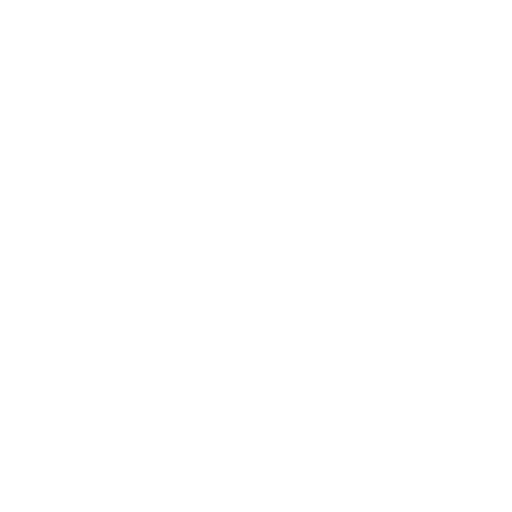
t = 0.00 s
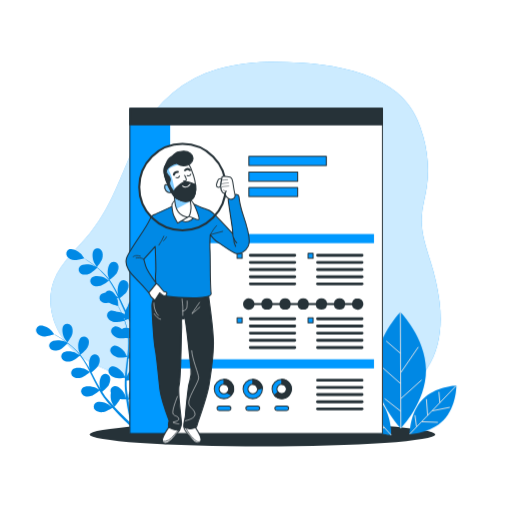
t = 1.00 s
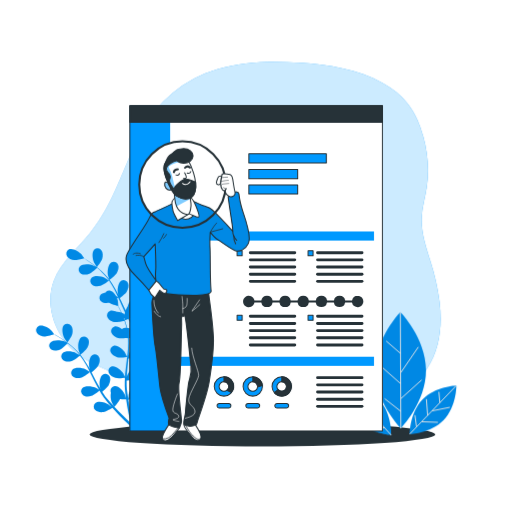
t = 1.19 s
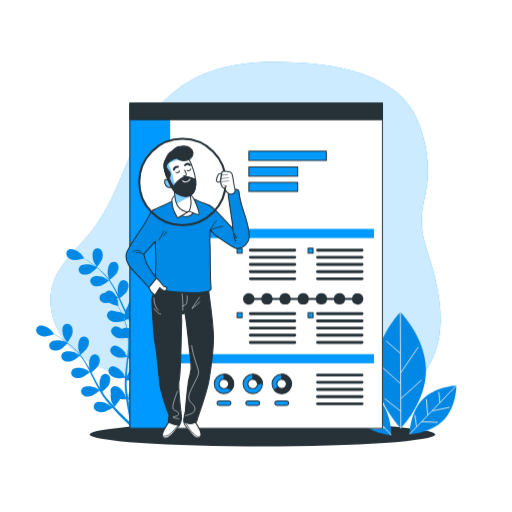
t = 1.38 s
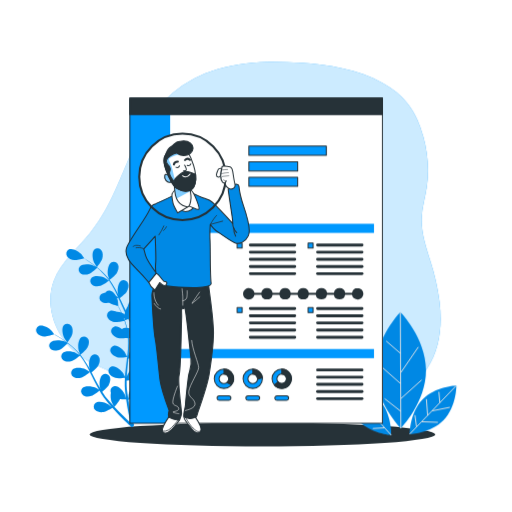
t = 1.75 s
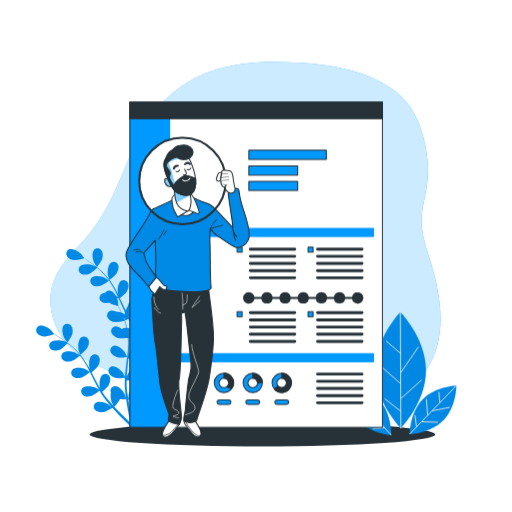
t = 2.05 s

The animated SVG that drew these frames (rendered in a browser with its animation timeline set to each time). Animation: 4 CSS @keyframes rules; one cycle of 2.50 s, repeats indefinitely.

<svg class="animated" id="freepik_stories-resume" xmlns="http://www.w3.org/2000/svg" viewBox="0 0 500 500" version="1.1" xmlns:xlink="http://www.w3.org/1999/xlink" xmlns:svgjs="http://svgjs.com/svgjs"><style>svg#freepik_stories-resume:not(.animated) .animable {opacity: 0;}svg#freepik_stories-resume.animated #freepik--background-simple--inject-50 {animation: 1s 1 forwards cubic-bezier(.36,-0.01,.5,1.38) zoomOut;animation-delay: 0s;}svg#freepik_stories-resume.animated #freepik--Shadow--inject-50 {animation: 1s 1 forwards cubic-bezier(.36,-0.01,.5,1.38) slideDown;animation-delay: 0s;}svg#freepik_stories-resume.animated #freepik--Plants--inject-50 {animation: 1s 1 forwards cubic-bezier(.36,-0.01,.5,1.38) lightSpeedRight;animation-delay: 0s;}svg#freepik_stories-resume.animated #freepik--Resume--inject-50 {animation: 1s 1 forwards cubic-bezier(.36,-0.01,.5,1.38) zoomOut,1.5s Infinite  linear floating;animation-delay: 0s,1s;}svg#freepik_stories-resume.animated #freepik--Character--inject-50 {animation: 1s 1 forwards cubic-bezier(.36,-0.01,.5,1.38) slideDown,1.5s Infinite  linear floating;animation-delay: 0s,1s;}            @keyframes zoomOut {                0% {                    opacity: 0;                    transform: scale(1.5);                }                100% {                    opacity: 1;                    transform: scale(1);                }            }                    @keyframes slideDown {                0% {                    opacity: 0;                    transform: translateY(-30px);                }                100% {                    opacity: 1;                    transform: translateY(0);                }            }                    @keyframes lightSpeedRight {              from {                transform: translate3d(50%, 0, 0) skewX(-20deg);                opacity: 0;              }              60% {                transform: skewX(10deg);                opacity: 1;              }              80% {                transform: skewX(-2deg);              }              to {                opacity: 1;                transform: translate3d(0, 0, 0);              }            }                    @keyframes floating {                0% {                    opacity: 1;                    transform: translateY(0px);                }                50% {                    transform: translateY(-10px);                }                100% {                    opacity: 1;                    transform: translateY(0px);                }            }        </style><g id="freepik--background-simple--inject-50" class="animable" style="transform-origin: 239.802px 238.812px;"><path d="M429.22,294.44a225.14,225.14,0,0,0-8.65-38.79c-4.29-14-9.29-28.11-8.77-42.71.37-10.29,3.48-20.27,5-30.46,2.49-16.29.95-33.06-3.34-49-3.09-11.45-7.67-22.67-15-32-6.56-8.35-15.14-15-24.38-20.18-24.42-13.81-53-18.16-81-20-26.88-1.8-54.31-1.47-80.18,6a122.38,122.38,0,0,0-75.14,61.84c-16.63,32.56-26.25,69.15-49.55,98-12.3,15.23-28.34,28.18-35.38,46.44-10.07,26.11,2.44,57.57,25.26,73.77,14.39,10.22,31.82,15.1,47.46,23.29,14.43,7.55,27.25,17.87,41.46,25.83C219.21,425.7,284,420,341.63,404.24c28.82-7.85,59-19.48,75.54-44.36C429.85,340.77,432,317.62,429.22,294.44Z" style="fill: rgb(0, 153, 255); transform-origin: 239.802px 238.812px;" id="elqrslt9leajj" class="animable"></path><g id="el1l1b8ghcysl"><path d="M429.22,294.44a225.14,225.14,0,0,0-8.65-38.79c-4.29-14-9.29-28.11-8.77-42.71.37-10.29,3.48-20.27,5-30.46,2.49-16.29.95-33.06-3.34-49-3.09-11.45-7.67-22.67-15-32-6.56-8.35-15.14-15-24.38-20.18-24.42-13.81-53-18.16-81-20-26.88-1.8-54.31-1.47-80.18,6a122.38,122.38,0,0,0-75.14,61.84c-16.63,32.56-26.25,69.15-49.55,98-12.3,15.23-28.34,28.18-35.38,46.44-10.07,26.11,2.44,57.57,25.26,73.77,14.39,10.22,31.82,15.1,47.46,23.29,14.43,7.55,27.25,17.87,41.46,25.83C219.21,425.7,284,420,341.63,404.24c28.82-7.85,59-19.48,75.54-44.36C429.85,340.77,432,317.62,429.22,294.44Z" style="fill: rgb(255, 255, 255); opacity: 0.8; transform-origin: 239.802px 238.812px;" class="animable"></path></g></g><g id="freepik--Shadow--inject-50" class="animable" style="transform-origin: 256.28px 424.23px;"><ellipse cx="256.28" cy="424.23" rx="168.79" ry="11.62" style="fill: rgb(38, 50, 56); transform-origin: 256.28px 424.23px;" id="eli5yprbhr6d9" class="animable"></ellipse></g><g id="freepik--Plants--inject-50" class="animable" style="transform-origin: 240.483px 317.525px;"><path d="M154.88,336.69c-.7-3.38-1.63-8.23-2.48-14.09-.25-1.69-.49-3.48-.71-5.33.76-.14,6.8-1.32,9.15-3,2.14-1.51,4.44-4,4.53-6.8a4.64,4.64,0,0,0-4.83-5c-3.92.27-7.54,6.35-8.39,9.76-.05.22-.4,2.86-.55,4.22-.13-1.12-.26-2.23-.38-3.39-.18-1.68-.32-3.45-.46-5.17,0-.9-.09-1.8-.13-2.71s0-1.8,0-2.72c0-1.34.1-2.73.17-4.11,1.72-.08,6.75-.41,9-1.55s5-3.31,5.51-6a4.66,4.66,0,0,0-4-5.63c-3.91-.32-8.42,5.14-9.76,8.38-.05.1-.26.82-.51,1.67.12-1.35.23-2.7.4-4.06.46-3.85,1.06-7.77,1.64-11.7.12-.82.23-1.63.35-2.45,1.44-.07,6.9-.37,9.27-1.56s5-3.32,5.51-6a4.65,4.65,0,0,0-4-5.63c-3.92-.32-8.42,5.14-9.77,8.38,0,.11-.3,1-.58,1.92.29-2.13.54-4.27.73-6.39a81.19,81.19,0,0,0,.31-11c.51,0,6.91-.25,9.55-1.57,2.35-1.17,5-3.31,5.51-6a4.64,4.64,0,0,0-4-5.62c-3.92-.33-8.42,5.14-9.77,8.37-.1.23-1,3.33-1.27,4.44a.57.57,0,0,1,0-.13,61,61,0,0,0-1.64-10.65,83.36,83.36,0,0,0-2.8-9.22c-1-2.8-2.09-5.31-3.07-7.52-.54-1.2-1.06-2.28-1.55-3.28l.08,0c.07,0-.12-4.75-.16-5-.54-3.46-3.61-9.84-7.49-10.46a4.64,4.64,0,0,0-5.25,4.5c-.16,2.77,1.91,5.48,3.9,7.18s7.37,3.36,8.69,3.74c.49,1.06,1,2.19,1.55,3.45.93,2.23,2,4.75,2.89,7.57.25.75.49,1.57.74,2.35-.69-1.24-1.66-2.93-1.78-3.08-2.07-2.83-7.74-7.08-11.46-5.84a4.64,4.64,0,0,0-2.59,6.41c1.13,2.53,4.22,4,6.78,4.57s8.26-.44,9.48-.68c.52,1.75,1,3.56,1.42,5.48A59.71,59.71,0,0,1,154,256.23c0,.21,0,.42,0,.63-.24-.68-1.8-4.27-1.93-4.51-1.75-3-6.92-7.89-10.76-7.07a4.65,4.65,0,0,0-3.28,6.1c.85,2.63,3.77,4.42,6.24,5.28,2.85,1,9.48.36,9.72.34a81.27,81.27,0,0,1-.53,10.6c-.29,2.61-.69,5.24-1.12,7.87-.33-.87-1.77-4.21-1.91-4.44-1.74-3-6.91-7.88-10.75-7.06a4.65,4.65,0,0,0-3.28,6.09c.85,2.64,3.76,4.42,6.24,5.29,2.78,1,9.13.39,9.67.34-.2,1.19-.39,2.39-.59,3.59-.67,3.9-1.35,7.82-1.9,11.7-.2,1.35-.34,2.68-.48,4-.53-1.29-1.54-3.61-1.65-3.8-1.75-3-6.92-7.89-10.76-7.06a4.65,4.65,0,0,0-3.28,6.09c.85,2.64,3.76,4.42,6.24,5.29s7.83.49,9.34.37c-.23,2.22-.4,4.43-.47,6.61,0,.94-.09,1.91,0,2.81s0,1.82.06,2.71c.12,1.85.21,3.57.36,5.29.07.87.15,1.69.23,2.53-.34-1.38-.92-3.57-1-3.76-1.27-3.27-5.64-8.84-9.57-8.61a4.66,4.66,0,0,0-4.16,5.53c.44,2.73,3,4.94,5.36,6.17,2.56,1.35,8.71,1.75,9.46,1.8.2,2.06.42,4.07.65,5.94.74,5.94,1.57,10.85,2.2,14.29s1.08,5.39,1.08,5.39v0a1.38,1.38,0,1,0,2.67-.66S155.58,340.08,154.88,336.69Z" style="fill: rgb(0, 153, 255); transform-origin: 151.551px 276.891px;" id="eljolozhkrcii" class="animable"></path><path d="M151.52,239.53s6.6-2,8.89-4.07c2-1.74,4-4.51,3.71-7.28a4.64,4.64,0,0,0-5.36-4.36c-3.86.72-6.77,7.18-7.21,10.66C151.51,234.78,151.45,239.55,151.52,239.53Z" style="fill: rgb(0, 153, 255); transform-origin: 157.818px 231.647px;" id="elyzofaoqrbl" class="animable"></path><path d="M155,343.69a1.38,1.38,0,1,1-1.86,2h0s-1.46-1.4-3.87-3.91-5.83-6.16-9.72-10.7c-1.23-1.44-2.51-3-3.82-4.6-.65.37-6,3.43-8.88,3.71-2.61.25-6-.15-7.88-2.19a4.65,4.65,0,0,1,.42-6.9c3.15-2.36,9.87-.12,12.73,1.91.17.12,1.86,1.62,2.9,2.58-.53-.66-1-1.29-1.59-2-1.07-1.35-2.1-2.73-3.21-4.22l-1.55-2.22c-.54-.73-1-1.57-1.52-2.36-1.15-1.86-2.22-3.8-3.25-5.78-1.19.93-5.45,4.19-8,4.84s-6,.76-8.12-1a4.65,4.65,0,0,1-.63-6.89c2.76-2.8,9.74-1.61,12.87,0,.2.1,2.32,1.48,3.47,2.26-.61-1.2-1.23-2.39-1.81-3.62-1.68-3.54-3.27-7.18-4.87-10.81-.49-1.11-1-2.21-1.49-3.32-.42.34-5.4,4.33-8.25,5.05-2.54.65-6,.76-8.12-1a4.65,4.65,0,0,1-.63-6.89c2.75-2.8,9.73-1.61,12.87,0,.24.12,3.29,2.11,4,2.65-1.1-2.43-2.21-4.84-3.41-7.18a82.62,82.62,0,0,0-5.4-9.14c-.2.16-5.37,4.35-8.3,5.09-2.54.64-6,.76-8.12-1a4.64,4.64,0,0,1-.62-6.89c2.75-2.8,9.73-1.61,12.86,0,.25.12,3.53,2.26,4.1,2.69-.12-.17-.22-.35-.34-.52a60.54,60.54,0,0,0-7-8c-1.4-1.38-2.81-2.62-4.21-3.8-.89.88-5,4.85-7.53,5.81s-5.83,1.41-8.18-.08a4.64,4.64,0,0,1-1.38-6.77c2.43-3.09,9.5-2.68,12.79-1.46.18.07,1.92.94,3.18,1.59-.64-.52-1.29-1.07-1.91-1.55-2.34-1.84-4.59-3.38-6.59-4.72-1.15-.75-2.2-1.41-3.19-2-1.32.41-6.65,2-9.31,1.67s-5.83-1.44-7.23-3.84a4.66,4.66,0,0,1,1.9-6.65c3.58-1.62,9.66,2,12,4.6.2.23,3,4.1,2.92,4.12l-.08,0c1,.56,2,1.18,3.1,1.88,2,1.3,4.33,2.79,6.72,4.58a85.54,85.54,0,0,1,7.42,6.14,62.31,62.31,0,0,1,7.24,8,.41.41,0,0,0,.07.11c-.38-1.08-1.34-4.16-1.39-4.4-.66-3.44.09-10.49,3.53-12.38a4.65,4.65,0,0,1,6.46,2.47c1.08,2.56,0,5.81-1.26,8.08-1.48,2.56-6.69,6.29-7.1,6.58a83.54,83.54,0,0,1,5.79,9.32c1,1.88,2,3.8,2.92,5.74-.3-.95-.56-1.8-.58-1.92-.66-3.44.08-10.49,3.53-12.38a4.65,4.65,0,0,1,6.46,2.48c1.08,2.55,0,5.8-1.26,8.07s-5.71,5.57-6.88,6.42c.35.75.71,1.49,1.06,2.24,1.69,3.59,3.35,7.19,5.09,10.67.61,1.22,1.26,2.4,1.9,3.59-.26-.84-.47-1.55-.5-1.67-.66-3.44.09-10.48,3.53-12.37a4.65,4.65,0,0,1,6.46,2.47c1.08,2.55.05,5.81-1.26,8.08s-5.28,5.24-6.67,6.26c.7,1.19,1.39,2.39,2.12,3.52.52.76,1,1.53,1.52,2.26l1.6,2.19c1.07,1.35,2.16,2.76,3.24,4.05.74.91,1.46,1.76,2.19,2.62-.63-1.21-1.8-3.61-1.87-3.82-1.18-3.31-1.51-10.38,1.61-12.77a4.65,4.65,0,0,1,6.76,1.46c1.45,2.36.92,5.74,0,8.18-1,2.69-5.43,7-6,7.54,1.21,1.42,2.39,2.78,3.54,4.06,3.94,4.41,7.39,7.94,9.84,10.38S155,343.69,155,343.69ZM94.67,260.76s4.39-5.33,5.17-8.3c.66-2.53.8-6-.91-8.12a4.65,4.65,0,0,0-6.89-.68c-2.82,2.73-1.68,9.72-.13,12.87C92,256.8,94.62,260.81,94.67,260.76Z" style="fill: rgb(0, 153, 255); transform-origin: 110.145px 294.323px;" id="elzb728zxyfn" class="animable"></path><g id="el72ajqv96q8"><path d="M155,343.69a1.38,1.38,0,1,1-1.86,2h0s-1.46-1.4-3.87-3.91-5.83-6.16-9.72-10.7c-1.23-1.44-2.51-3-3.82-4.6-.65.37-6,3.43-8.88,3.71-2.61.25-6-.15-7.88-2.19a4.65,4.65,0,0,1,.42-6.9c3.15-2.36,9.87-.12,12.73,1.91.17.12,1.86,1.62,2.9,2.58-.53-.66-1-1.29-1.59-2-1.07-1.35-2.1-2.73-3.21-4.22l-1.55-2.22c-.54-.73-1-1.57-1.52-2.36-1.15-1.86-2.22-3.8-3.25-5.78-1.19.93-5.45,4.19-8,4.84s-6,.76-8.12-1a4.65,4.65,0,0,1-.63-6.89c2.76-2.8,9.74-1.61,12.87,0,.2.1,2.32,1.48,3.47,2.26-.61-1.2-1.23-2.39-1.81-3.62-1.68-3.54-3.27-7.18-4.87-10.81-.49-1.11-1-2.21-1.49-3.32-.42.34-5.4,4.33-8.25,5.05-2.54.65-6,.76-8.12-1a4.65,4.65,0,0,1-.63-6.89c2.75-2.8,9.73-1.61,12.87,0,.24.12,3.29,2.11,4,2.65-1.1-2.43-2.21-4.84-3.41-7.18a82.62,82.62,0,0,0-5.4-9.14c-.2.16-5.37,4.35-8.3,5.09-2.54.64-6,.76-8.12-1a4.64,4.64,0,0,1-.62-6.89c2.75-2.8,9.73-1.61,12.86,0,.25.12,3.53,2.26,4.1,2.69-.12-.17-.22-.35-.34-.52a60.54,60.54,0,0,0-7-8c-1.4-1.38-2.81-2.62-4.21-3.8-.89.88-5,4.85-7.53,5.81s-5.83,1.41-8.18-.08a4.64,4.64,0,0,1-1.38-6.77c2.43-3.09,9.5-2.68,12.79-1.46.18.07,1.92.94,3.18,1.59-.64-.52-1.29-1.07-1.91-1.55-2.34-1.84-4.59-3.38-6.59-4.72-1.15-.75-2.2-1.41-3.19-2-1.32.41-6.65,2-9.31,1.67s-5.83-1.44-7.23-3.84a4.66,4.66,0,0,1,1.9-6.65c3.58-1.62,9.66,2,12,4.6.2.23,3,4.1,2.92,4.12l-.08,0c1,.56,2,1.18,3.1,1.88,2,1.3,4.33,2.79,6.72,4.58a85.54,85.54,0,0,1,7.42,6.14,62.31,62.31,0,0,1,7.24,8,.41.41,0,0,0,.07.11c-.38-1.08-1.34-4.16-1.39-4.4-.66-3.44.09-10.49,3.53-12.38a4.65,4.65,0,0,1,6.46,2.47c1.08,2.56,0,5.81-1.26,8.08-1.48,2.56-6.69,6.29-7.1,6.58a83.54,83.54,0,0,1,5.79,9.32c1,1.88,2,3.8,2.92,5.74-.3-.95-.56-1.8-.58-1.92-.66-3.44.08-10.49,3.53-12.38a4.65,4.65,0,0,1,6.46,2.48c1.08,2.55,0,5.8-1.26,8.07s-5.71,5.57-6.88,6.42c.35.75.71,1.49,1.06,2.24,1.69,3.59,3.35,7.19,5.09,10.67.61,1.22,1.26,2.4,1.9,3.59-.26-.84-.47-1.55-.5-1.67-.66-3.44.09-10.48,3.53-12.37a4.65,4.65,0,0,1,6.46,2.47c1.08,2.55.05,5.81-1.26,8.08s-5.28,5.24-6.67,6.26c.7,1.19,1.39,2.39,2.12,3.52.52.76,1,1.53,1.52,2.26l1.6,2.19c1.07,1.35,2.16,2.76,3.24,4.05.74.91,1.46,1.76,2.19,2.62-.63-1.21-1.8-3.61-1.87-3.82-1.18-3.31-1.51-10.38,1.61-12.77a4.65,4.65,0,0,1,6.76,1.46c1.45,2.36.92,5.74,0,8.18-1,2.69-5.43,7-6,7.54,1.21,1.42,2.39,2.78,3.54,4.06,3.94,4.41,7.39,7.94,9.84,10.38S155,343.69,155,343.69ZM94.67,260.76s4.39-5.33,5.17-8.3c.66-2.53.8-6-.91-8.12a4.65,4.65,0,0,0-6.89-.68c-2.82,2.73-1.68,9.72-.13,12.87C92,256.8,94.62,260.81,94.67,260.76Z" style="opacity: 0.1; transform-origin: 110.145px 294.323px;" class="animable"></path></g><path d="M129.37,409.64c-.85-3.35-2-8.15-3.1-14-.32-1.67-.64-3.46-.94-5.29.74-.18,6.73-1.62,9-3.39,2.07-1.61,4.26-4.23,4.23-7a4.64,4.64,0,0,0-5-4.73c-3.91.44-7.26,6.68-8,10.12,0,.22-.28,2.88-.36,4.24-.19-1.11-.37-2.21-.54-3.37-.25-1.66-.47-3.43-.69-5.14l-.24-2.7c-.11-.92-.09-1.81-.14-2.72,0-1.34,0-2.73,0-4.11,1.71-.16,6.72-.71,8.94-1.95s4.85-3.53,5.23-6.27a4.64,4.64,0,0,0-4.27-5.44c-3.92-.16-8.18,5.5-9.39,8.8,0,.1-.22.82-.42,1.68,0-1.35.11-2.69.21-4.06.3-3.88.72-7.81,1.13-11.76.08-.83.15-1.65.24-2.47,1.44-.13,6.87-.68,9.19-2s4.85-3.53,5.24-6.28a4.65,4.65,0,0,0-4.27-5.44c-3.92-.15-8.19,5.51-9.39,8.8,0,.12-.26,1-.49,1.95.19-2.15.35-4.29.45-6.42a81.67,81.67,0,0,0-.18-11c.51,0,6.89-.56,9.48-2,2.28-1.27,4.85-3.53,5.23-6.28a4.64,4.64,0,0,0-4.27-5.44c-3.92-.15-8.18,5.51-9.39,8.8-.08.23-.84,3.36-1.07,4.49,0,0,0-.09,0-.13a60.31,60.31,0,0,0-2.1-10.57,83.86,83.86,0,0,0-3.21-9.08c-1.12-2.76-2.32-5.22-3.4-7.39-.59-1.17-1.15-2.22-1.69-3.21l.08,0c.07,0-.32-4.73-.38-5-.69-3.44-4-9.68-8-10.13a4.64,4.64,0,0,0-5,4.73c0,2.77,2.15,5.39,4.22,7s7.5,3,8.84,3.36c.54,1,1.1,2.14,1.7,3.37,1,2.19,2.16,4.66,3.22,7.44.29.74.56,1.54.84,2.32-.74-1.21-1.79-2.86-1.91-3-2.19-2.73-8-6.72-11.71-5.32a4.65,4.65,0,0,0-2.3,6.52c1.24,2.48,4.39,3.79,7,4.27s8.23-.81,9.44-1.11c.6,1.73,1.17,3.52,1.66,5.42a58.86,58.86,0,0,1,1.85,10.48c0,.2,0,.42,0,.62-.26-.66-2-4.19-2.12-4.42-1.88-3-7.26-7.57-11.06-6.58a4.64,4.64,0,0,0-3,6.23c1,2.6,4,4.26,6.46,5,2.89.87,9.48-.06,9.73-.09a83.67,83.67,0,0,1-.07,10.61c-.18,2.62-.46,5.26-.77,7.91-.36-.85-2-4.13-2.1-4.35-1.88-3-7.26-7.57-11.06-6.58a4.64,4.64,0,0,0-3,6.23c1,2.6,4,4.25,6.46,5,2.82.84,9.14,0,9.68-.09-.15,1.2-.28,2.41-.43,3.61-.49,3.93-1,7.88-1.39,11.78-.13,1.35-.21,2.69-.3,4-.59-1.26-1.7-3.54-1.82-3.72-1.88-3-7.25-7.57-11-6.58a4.65,4.65,0,0,0-3,6.23c1,2.6,4,4.25,6.46,5s7.85.15,9.35-.05c-.13,2.23-.21,4.45-.18,6.63,0,.95,0,1.91.09,2.81l.18,2.71c.2,1.84.37,3.55.59,5.27.11.86.23,1.67.35,2.51-.41-1.36-1.08-3.52-1.16-3.71-1.42-3.21-6-8.58-9.94-8.18a4.65,4.65,0,0,0-3.91,5.7c.56,2.72,3.26,4.81,5.63,5.93,2.61,1.24,8.77,1.37,9.53,1.38.29,2.06.59,4.05.91,5.92,1,5.89,2,10.77,2.82,14.17s1.32,5.34,1.32,5.34v0a1.38,1.38,0,0,0,2.64-.78S130.22,413,129.37,409.64Z" style="fill: rgb(0, 153, 255); transform-origin: 121.34px 350.05px;" id="elzny810opdv" class="animable"></path><path d="M121.72,312.72s6.51-2.3,8.7-4.45c1.87-1.84,3.75-4.69,3.4-7.44a4.65,4.65,0,0,0-5.56-4.12c-3.82.89-6.44,7.47-6.73,11C121.5,308,121.65,312.75,121.72,312.72Z" style="fill: rgb(0, 153, 255); transform-origin: 127.694px 304.668px;" id="elqjk0nj1f6tp" class="animable"></path><path d="M125.62,411.05c-2.55-2.32-6.15-5.7-10.29-9.94-1.19-1.22-2.44-2.53-3.7-3.89.52-.56,4.71-5.07,5.64-7.8.84-2.48,1.22-5.87-.34-8.17a4.64,4.64,0,0,0-6.81-1.16c-3,2.52-2.37,9.58-1.05,12.82.08.21,1.36,2.56,2,3.74-.77-.82-1.53-1.64-2.31-2.52-1.13-1.24-2.28-2.6-3.41-3.9l-1.7-2.12c-.59-.71-1.06-1.46-1.61-2.19-.78-1.09-1.53-2.26-2.28-3.43,1.34-1.07,5.22-4.3,6.39-6.55s2.1-5.62.9-8.12a4.64,4.64,0,0,0-6.56-2.18c-3.36,2-3.79,9.1-3,12.51,0,.12.28.82.58,1.65-.7-1.16-1.4-2.31-2.07-3.51-1.89-3.4-3.71-6.91-5.55-10.43-.38-.73-.77-1.46-1.16-2.19,1.13-.9,5.36-4.36,6.59-6.72s2.09-5.62.9-8.12a4.64,4.64,0,0,0-6.56-2.18c-3.36,2-3.79,9.1-3,12.51,0,.13.33,1,.67,1.9-1-1.9-2.08-3.77-3.17-5.61a83.4,83.4,0,0,0-6.21-9.05c.41-.32,5.45-4.27,6.81-6.89,1.21-2.32,2.1-5.62.9-8.12a4.64,4.64,0,0,0-6.56-2.19c-3.36,2-3.79,9.11-3,12.52.06.24,1.16,3.27,1.58,4.34l-.07-.11a61.72,61.72,0,0,0-7.59-7.65A83.93,83.93,0,0,0,63,332.49c-2.46-1.68-4.82-3.07-6.91-4.28-1.14-.65-2.2-1.22-3.18-1.74l.07,0c.07,0-2.88-3.77-3.1-4-2.47-2.49-8.7-5.84-12.2-4.06a4.64,4.64,0,0,0-1.61,6.72c1.5,2.34,4.77,3.32,7.39,3.52s7.93-1.62,9.22-2.08c1,.56,2.1,1.17,3.28,1.88,2.06,1.25,4.38,2.69,6.79,4.42.65.46,1.32,1,2,1.47-1.28-.6-3.07-1.39-3.25-1.45-3.34-1.07-10.42-1.18-12.71,2a4.66,4.66,0,0,0,1.68,6.71c2.41,1.37,5.76.74,8.17-.29s6.42-5.22,7.27-6.13c1.45,1.11,2.91,2.29,4.37,3.6a59.45,59.45,0,0,1,7.32,7.72c.13.16.24.34.37.51-.59-.41-4-2.4-4.22-2.51-3.2-1.43-10.23-2.32-12.85.61a4.65,4.65,0,0,0,.93,6.85c2.24,1.63,5.65,1.37,8.15.61,2.89-.87,7.88-5.28,8.07-5.44a81.46,81.46,0,0,1,5.8,8.89c1.3,2.28,2.52,4.64,3.72,7-.77-.51-3.91-2.36-4.15-2.47-3.2-1.43-10.23-2.31-12.86.61a4.64,4.64,0,0,0,.94,6.85c2.24,1.64,5.64,1.37,8.15.62,2.82-.86,7.62-5.06,8-5.41.55,1.08,1.1,2.16,1.64,3.24,1.76,3.56,3.5,7.12,5.34,10.59.63,1.2,1.3,2.37,2,3.53-1.19-.73-3.37-2-3.57-2.1-3.2-1.43-10.23-2.31-12.85.61a4.65,4.65,0,0,0,.93,6.85c2.24,1.64,5.64,1.37,8.15.62s6.63-4.21,7.78-5.2c1.12,1.93,2.27,3.83,3.5,5.63.55.77,1.06,1.59,1.62,2.3l1.65,2.15c1.18,1.43,2.27,2.77,3.4,4.07l1.67,1.91c-1.09-.92-2.84-2.34-3-2.45-3-1.9-9.76-3.84-12.8-1.35a4.65,4.65,0,0,0-.12,6.92c2,1.95,5.38,2.21,8,1.84,2.86-.41,8.07-3.7,8.71-4.11,1.37,1.55,2.73,3,4,4.43,4.08,4.37,7.65,7.86,10.18,10.26s4,3.74,4,3.74h0a1.38,1.38,0,0,0,1.77-2.11S128.18,413.38,125.62,411.05Z" style="fill: rgb(0, 153, 255); transform-origin: 82.6614px 367.438px;" id="ell20ue2do3vb" class="animable"></path><path d="M65.78,334.44s4.15-5.51,4.8-8.52c.55-2.56.54-6-1.27-8.08a4.66,4.66,0,0,0-6.91-.37c-2.7,2.85-1.25,9.79.43,12.86C63,330.6,65.73,334.49,65.78,334.44Z" style="fill: rgb(0, 153, 255); transform-origin: 65.8998px 325.276px;" id="el3pqn4qhty8j" class="animable"></path><g id="elxel8jbjf1ph"><g style="opacity: 0.1; transform-origin: 87.919px 350.351px;" class="animable"><path d="M129.37,409.64c-.85-3.35-2-8.15-3.1-14-.32-1.67-.64-3.46-.94-5.29.74-.18,6.73-1.62,9-3.39,2.07-1.61,4.26-4.23,4.23-7a4.64,4.64,0,0,0-5-4.73c-3.91.44-7.26,6.68-8,10.12,0,.22-.28,2.88-.36,4.24-.19-1.11-.37-2.21-.54-3.37-.25-1.66-.47-3.43-.69-5.14l-.24-2.7c-.11-.92-.09-1.81-.14-2.72,0-1.34,0-2.73,0-4.11,1.71-.16,6.72-.71,8.94-1.95s4.85-3.53,5.23-6.27a4.64,4.64,0,0,0-4.27-5.44c-3.92-.16-8.18,5.5-9.39,8.8,0,.1-.22.82-.42,1.68,0-1.35.11-2.69.21-4.06.3-3.88.72-7.81,1.13-11.76.08-.83.15-1.65.24-2.47,1.44-.13,6.87-.68,9.19-2s4.85-3.53,5.24-6.28a4.65,4.65,0,0,0-4.27-5.44c-3.92-.15-8.19,5.51-9.39,8.8,0,.12-.26,1-.49,1.95.19-2.15.35-4.29.45-6.42a81.67,81.67,0,0,0-.18-11c.51,0,6.89-.56,9.48-2,2.28-1.27,4.85-3.53,5.23-6.28a4.64,4.64,0,0,0-4.27-5.44c-3.92-.15-8.18,5.51-9.39,8.8-.08.23-.84,3.36-1.07,4.49,0,0,0-.09,0-.13a60.31,60.31,0,0,0-2.1-10.57,83.86,83.86,0,0,0-3.21-9.08c-1.12-2.76-2.32-5.22-3.4-7.39-.59-1.17-1.15-2.22-1.69-3.21l.08,0c.07,0-.32-4.73-.38-5-.69-3.44-4-9.68-8-10.13a4.64,4.64,0,0,0-5,4.73c0,2.77,2.15,5.39,4.22,7s7.5,3,8.84,3.36c.54,1,1.1,2.14,1.7,3.37,1,2.19,2.16,4.66,3.22,7.44.29.74.56,1.54.84,2.32-.74-1.21-1.79-2.86-1.91-3-2.19-2.73-8-6.72-11.71-5.32a4.65,4.65,0,0,0-2.3,6.52c1.24,2.48,4.39,3.79,7,4.27s8.23-.81,9.44-1.11c.6,1.73,1.17,3.52,1.66,5.42a58.86,58.86,0,0,1,1.85,10.48c0,.2,0,.42,0,.62-.26-.66-2-4.19-2.12-4.42-1.88-3-7.26-7.57-11.06-6.58a4.64,4.64,0,0,0-3,6.23c1,2.6,4,4.26,6.46,5,2.89.87,9.48-.06,9.73-.09a83.67,83.67,0,0,1-.07,10.61c-.18,2.62-.46,5.26-.77,7.91-.36-.85-2-4.13-2.1-4.35-1.88-3-7.26-7.57-11.06-6.58a4.64,4.64,0,0,0-3,6.23c1,2.6,4,4.25,6.46,5,2.82.84,9.14,0,9.68-.09-.15,1.2-.28,2.41-.43,3.61-.49,3.93-1,7.88-1.39,11.78-.13,1.35-.21,2.69-.3,4-.59-1.26-1.7-3.54-1.82-3.72-1.88-3-7.25-7.57-11-6.58a4.65,4.65,0,0,0-3,6.23c1,2.6,4,4.25,6.46,5s7.85.15,9.35-.05c-.13,2.23-.21,4.45-.18,6.63,0,.95,0,1.91.09,2.81l.18,2.71c.2,1.84.37,3.55.59,5.27.11.86.23,1.67.35,2.51-.41-1.36-1.08-3.52-1.16-3.71-1.42-3.21-6-8.58-9.94-8.18a4.65,4.65,0,0,0-3.91,5.7c.56,2.72,3.26,4.81,5.63,5.93,2.61,1.24,8.77,1.37,9.53,1.38.29,2.06.59,4.05.91,5.92,1,5.89,2,10.77,2.82,14.17s1.32,5.34,1.32,5.34v0a1.38,1.38,0,0,0,2.64-.78S130.22,413,129.37,409.64Z" id="elkue3y3lnf9" class="animable" style="transform-origin: 121.34px 350.05px;"></path><path d="M121.72,312.72s6.51-2.3,8.7-4.45c1.87-1.84,3.75-4.69,3.4-7.44a4.65,4.65,0,0,0-5.56-4.12c-3.82.89-6.44,7.47-6.73,11C121.5,308,121.65,312.75,121.72,312.72Z" id="elthvjwmy7osq" class="animable" style="transform-origin: 127.694px 304.668px;"></path><path d="M125.62,411.05c-2.55-2.32-6.15-5.7-10.29-9.94-1.19-1.22-2.44-2.53-3.7-3.89.52-.56,4.71-5.07,5.64-7.8.84-2.48,1.22-5.87-.34-8.17a4.64,4.64,0,0,0-6.81-1.16c-3,2.52-2.37,9.58-1.05,12.82.08.21,1.36,2.56,2,3.74-.77-.82-1.53-1.64-2.31-2.52-1.13-1.24-2.28-2.6-3.41-3.9l-1.7-2.12c-.59-.71-1.06-1.46-1.61-2.19-.78-1.09-1.53-2.26-2.28-3.43,1.34-1.07,5.22-4.3,6.39-6.55s2.1-5.62.9-8.12a4.64,4.64,0,0,0-6.56-2.18c-3.36,2-3.79,9.1-3,12.51,0,.12.28.82.58,1.65-.7-1.16-1.4-2.31-2.07-3.51-1.89-3.4-3.71-6.91-5.55-10.43-.38-.73-.77-1.46-1.16-2.19,1.13-.9,5.36-4.36,6.59-6.72s2.09-5.62.9-8.12a4.64,4.64,0,0,0-6.56-2.18c-3.36,2-3.79,9.1-3,12.51,0,.13.33,1,.67,1.9-1-1.9-2.08-3.77-3.17-5.61a83.4,83.4,0,0,0-6.21-9.05c.41-.32,5.45-4.27,6.81-6.89,1.21-2.32,2.1-5.62.9-8.12a4.64,4.64,0,0,0-6.56-2.19c-3.36,2-3.79,9.11-3,12.52.06.24,1.16,3.27,1.58,4.34l-.07-.11a61.72,61.72,0,0,0-7.59-7.65A83.93,83.93,0,0,0,63,332.49c-2.46-1.68-4.82-3.07-6.91-4.28-1.14-.65-2.2-1.22-3.18-1.74l.07,0c.07,0-2.88-3.77-3.1-4-2.47-2.49-8.7-5.84-12.2-4.06a4.64,4.64,0,0,0-1.61,6.72c1.5,2.34,4.77,3.32,7.39,3.52s7.93-1.62,9.22-2.08c1,.56,2.1,1.17,3.28,1.88,2.06,1.25,4.38,2.69,6.79,4.42.65.46,1.32,1,2,1.47-1.28-.6-3.07-1.39-3.25-1.45-3.34-1.07-10.42-1.18-12.71,2a4.66,4.66,0,0,0,1.68,6.71c2.41,1.37,5.76.74,8.17-.29s6.42-5.22,7.27-6.13c1.45,1.11,2.91,2.29,4.37,3.6a59.45,59.45,0,0,1,7.32,7.72c.13.16.24.34.37.51-.59-.41-4-2.4-4.22-2.51-3.2-1.43-10.23-2.32-12.85.61a4.65,4.65,0,0,0,.93,6.85c2.24,1.63,5.65,1.37,8.15.61,2.89-.87,7.88-5.28,8.07-5.44a81.46,81.46,0,0,1,5.8,8.89c1.3,2.28,2.52,4.64,3.72,7-.77-.51-3.91-2.36-4.15-2.47-3.2-1.43-10.23-2.31-12.86.61a4.64,4.64,0,0,0,.94,6.85c2.24,1.64,5.64,1.37,8.15.62,2.82-.86,7.62-5.06,8-5.41.55,1.08,1.1,2.16,1.64,3.24,1.76,3.56,3.5,7.12,5.34,10.59.63,1.2,1.3,2.37,2,3.53-1.19-.73-3.37-2-3.57-2.1-3.2-1.43-10.23-2.31-12.85.61a4.65,4.65,0,0,0,.93,6.85c2.24,1.64,5.64,1.37,8.15.62s6.63-4.21,7.78-5.2c1.12,1.93,2.27,3.83,3.5,5.63.55.77,1.06,1.59,1.62,2.3l1.65,2.15c1.18,1.43,2.27,2.77,3.4,4.07l1.67,1.91c-1.09-.92-2.84-2.34-3-2.45-3-1.9-9.76-3.84-12.8-1.35a4.65,4.65,0,0,0-.12,6.92c2,1.95,5.38,2.21,8,1.84,2.86-.41,8.07-3.7,8.71-4.11,1.37,1.55,2.73,3,4,4.43,4.08,4.37,7.65,7.86,10.18,10.26s4,3.74,4,3.74h0a1.38,1.38,0,0,0,1.77-2.11S128.18,413.38,125.62,411.05Z" id="elt4tizydwrhe" class="animable" style="transform-origin: 82.6614px 367.438px;"></path><path d="M65.78,334.44s4.15-5.51,4.8-8.52c.55-2.56.54-6-1.27-8.08a4.66,4.66,0,0,0-6.91-.37c-2.7,2.85-1.25,9.79.43,12.86C63,330.6,65.73,334.49,65.78,334.44Z" id="elai5vfrae5u" class="animable" style="transform-origin: 65.8998px 325.276px;"></path></g></g><g id="elh3u1s31y02v"><g style="opacity: 0.1; transform-origin: 151.551px 276.891px;" class="animable"><path d="M154.88,336.69c-.7-3.38-1.63-8.23-2.48-14.09-.25-1.69-.49-3.48-.71-5.33.76-.14,6.8-1.32,9.15-3,2.14-1.51,4.44-4,4.53-6.8a4.64,4.64,0,0,0-4.83-5c-3.92.27-7.54,6.35-8.39,9.76-.05.22-.4,2.86-.55,4.22-.13-1.12-.26-2.23-.38-3.39-.18-1.68-.32-3.45-.46-5.17,0-.9-.09-1.8-.13-2.71s0-1.8,0-2.72c0-1.34.1-2.73.17-4.11,1.72-.08,6.75-.41,9-1.55s5-3.31,5.51-6a4.66,4.66,0,0,0-4-5.63c-3.91-.32-8.42,5.14-9.76,8.38-.05.1-.26.82-.51,1.67.12-1.35.23-2.7.4-4.06.46-3.85,1.06-7.77,1.64-11.7.12-.82.23-1.63.35-2.45,1.44-.07,6.9-.37,9.27-1.56s5-3.32,5.51-6a4.65,4.65,0,0,0-4-5.63c-3.92-.32-8.42,5.14-9.77,8.38,0,.11-.3,1-.58,1.92.29-2.13.54-4.27.73-6.39a81.19,81.19,0,0,0,.31-11c.51,0,6.91-.25,9.55-1.57,2.35-1.17,5-3.31,5.51-6a4.64,4.64,0,0,0-4-5.62c-3.92-.33-8.42,5.14-9.77,8.37-.1.23-1,3.33-1.27,4.44a.57.57,0,0,1,0-.13,61,61,0,0,0-1.64-10.65,83.36,83.36,0,0,0-2.8-9.22c-1-2.8-2.09-5.31-3.07-7.52-.54-1.2-1.06-2.28-1.55-3.28l.08,0c.07,0-.12-4.75-.16-5-.54-3.46-3.61-9.84-7.49-10.46a4.64,4.64,0,0,0-5.25,4.5c-.16,2.77,1.91,5.48,3.9,7.18s7.37,3.36,8.69,3.74c.49,1.06,1,2.19,1.55,3.45.93,2.23,2,4.75,2.89,7.57.25.75.49,1.57.74,2.35-.69-1.24-1.66-2.93-1.78-3.08-2.07-2.83-7.74-7.08-11.46-5.84a4.64,4.64,0,0,0-2.59,6.41c1.13,2.53,4.22,4,6.78,4.57s8.26-.44,9.48-.68c.52,1.75,1,3.56,1.42,5.48A59.71,59.71,0,0,1,154,256.23c0,.21,0,.42,0,.63-.24-.68-1.8-4.27-1.93-4.51-1.75-3-6.92-7.89-10.76-7.07a4.65,4.65,0,0,0-3.28,6.1c.85,2.63,3.77,4.42,6.24,5.28,2.85,1,9.48.36,9.72.34a81.27,81.27,0,0,1-.53,10.6c-.29,2.61-.69,5.24-1.12,7.87-.33-.87-1.77-4.21-1.91-4.44-1.74-3-6.91-7.88-10.75-7.06a4.65,4.65,0,0,0-3.28,6.09c.85,2.64,3.76,4.42,6.24,5.29,2.78,1,9.13.39,9.67.34-.2,1.19-.39,2.39-.59,3.59-.67,3.9-1.35,7.82-1.9,11.7-.2,1.35-.34,2.68-.48,4-.53-1.29-1.54-3.61-1.65-3.8-1.75-3-6.92-7.89-10.76-7.06a4.65,4.65,0,0,0-3.28,6.09c.85,2.64,3.76,4.42,6.24,5.29s7.83.49,9.34.37c-.23,2.22-.4,4.43-.47,6.61,0,.94-.09,1.91,0,2.81s0,1.82.06,2.71c.12,1.85.21,3.57.36,5.29.07.87.15,1.69.23,2.53-.34-1.38-.92-3.57-1-3.76-1.27-3.27-5.64-8.84-9.57-8.61a4.66,4.66,0,0,0-4.16,5.53c.44,2.73,3,4.94,5.36,6.17,2.56,1.35,8.71,1.75,9.46,1.8.2,2.06.42,4.07.65,5.94.74,5.94,1.57,10.85,2.2,14.29s1.08,5.39,1.08,5.39v0a1.38,1.38,0,1,0,2.67-.66S155.58,340.08,154.88,336.69Z" id="el3ph8caz6jwg" class="animable" style="transform-origin: 151.551px 276.891px;"></path><path d="M151.52,239.53s6.6-2,8.89-4.07c2-1.74,4-4.51,3.71-7.28a4.64,4.64,0,0,0-5.36-4.36c-3.86.72-6.77,7.18-7.21,10.66C151.51,234.78,151.45,239.55,151.52,239.53Z" id="elj64zs2767l" class="animable" style="transform-origin: 157.818px 231.647px;"></path></g></g><path d="M366.37,361.64c.13,31.33,25.06,56.63,25.06,56.63s24.72-25.51,24.58-56.84S391,304.8,391,304.8,366.23,330.31,366.37,361.64Z" style="fill: rgb(0, 153, 255); transform-origin: 391.19px 361.535px;" id="elmdcpm8ku708" class="animable"></path><line x1="391.43" y1="418.27" x2="390.95" y2="304.8" style="fill: rgb(0, 153, 255); stroke: rgb(255, 255, 255); stroke-miterlimit: 10; stroke-width: 0.910297px; transform-origin: 391.19px 361.535px;" id="elrr2jxn4qsye" class="animable"></line><line x1="391.12" y1="345.13" x2="377.17" y2="333.06" style="fill: rgb(0, 153, 255); stroke: rgb(255, 255, 255); stroke-miterlimit: 10; stroke-width: 0.910297px; transform-origin: 384.145px 339.095px;" id="el5rgyk0m4a84" class="animable"></line><line x1="391.42" y1="363.88" x2="408.52" y2="338.88" style="fill: rgb(0, 153, 255); stroke: rgb(255, 255, 255); stroke-miterlimit: 10; stroke-width: 0.910297px; transform-origin: 399.97px 351.38px;" id="elo6y2c69axu" class="animable"></line><line x1="391.25" y1="374.69" x2="370.65" y2="356.47" style="fill: rgb(0, 153, 255); stroke: rgb(255, 255, 255); stroke-miterlimit: 10; stroke-width: 0.910297px; transform-origin: 380.95px 365.58px;" id="elgux7qur8mh6" class="animable"></line><line x1="391.53" y1="389.25" x2="411.75" y2="371.07" style="fill: rgb(0, 153, 255); stroke: rgb(255, 255, 255); stroke-miterlimit: 10; stroke-width: 0.910297px; transform-origin: 401.64px 380.16px;" id="elii9jyuqg0ns" class="animable"></line><line x1="391.58" y1="401.82" x2="375.65" y2="389.32" style="fill: rgb(0, 153, 255); stroke: rgb(255, 255, 255); stroke-miterlimit: 10; stroke-width: 0.910297px; transform-origin: 383.615px 395.57px;" id="elh2itygc4kjh" class="animable"></line><path d="M349.38,410C361.49,423.58,382,425,382,425s.91-20.57-11.2-34.11-32.66-14.92-32.66-14.92S337.27,396.5,349.38,410Z" style="fill: rgb(0, 153, 255); transform-origin: 360.071px 400.485px;" id="elkmizayeqr6" class="animable"></path><line x1="382.04" y1="424.96" x2="338.18" y2="375.93" style="fill: rgb(0, 153, 255); stroke: rgb(255, 255, 255); stroke-miterlimit: 10; stroke-width: 0.910297px; transform-origin: 360.11px 400.445px;" id="elcl6c5qtwnzw" class="animable"></line><line x1="353.77" y1="393.35" x2="343.07" y2="393.48" style="fill: rgb(0, 153, 255); stroke: rgb(255, 255, 255); stroke-miterlimit: 10; stroke-width: 0.910297px; transform-origin: 348.42px 393.415px;" id="ela8sx6yqhzz6" class="animable"></line><line x1="361.11" y1="401.37" x2="358.91" y2="383.95" style="fill: rgb(0, 153, 255); stroke: rgb(255, 255, 255); stroke-miterlimit: 10; stroke-width: 0.910297px; transform-origin: 360.01px 392.66px;" id="eljhwdb2vrrr" class="animable"></line><line x1="365.19" y1="406.13" x2="349.25" y2="406.15" style="fill: rgb(0, 153, 255); stroke: rgb(255, 255, 255); stroke-miterlimit: 10; stroke-width: 0.910297px; transform-origin: 357.22px 406.14px;" id="elgj3702c6ho5" class="animable"></line><line x1="370.92" y1="412.33" x2="372.7" y2="396.67" style="fill: rgb(0, 153, 255); stroke: rgb(255, 255, 255); stroke-miterlimit: 10; stroke-width: 0.910297px; transform-origin: 371.81px 404.5px;" id="elrbakct0gnmg" class="animable"></line><line x1="375.78" y1="417.77" x2="364.06" y2="418.47" style="fill: rgb(0, 153, 255); stroke: rgb(255, 255, 255); stroke-miterlimit: 10; stroke-width: 0.910297px; transform-origin: 369.92px 418.12px;" id="eli2zs7wfx1z8" class="animable"></line><path d="M412.54,390.19c-12.6,13.09-12.44,33.68-12.44,33.68s20.58-.63,33.18-13.72,12.44-33.68,12.44-33.68S425.14,377.1,412.54,390.19Z" style="fill: rgb(0, 153, 255); transform-origin: 422.91px 400.17px;" id="el9ttczkfl0jl" class="animable"></path><line x1="400.1" y1="423.87" x2="445.72" y2="376.47" style="fill: rgb(0, 153, 255); stroke: rgb(255, 255, 255); stroke-miterlimit: 10; stroke-width: 0.910297px; transform-origin: 422.91px 400.17px;" id="el97uvl8a3t6n" class="animable"></line><line x1="429.51" y1="393.32" x2="428.58" y2="382.66" style="fill: rgb(0, 153, 255); stroke: rgb(255, 255, 255); stroke-miterlimit: 10; stroke-width: 0.910297px; transform-origin: 429.045px 387.99px;" id="eld0ihwql2bsk" class="animable"></line><line x1="422.06" y1="401.24" x2="439.27" y2="397.75" style="fill: rgb(0, 153, 255); stroke: rgb(255, 255, 255); stroke-miterlimit: 10; stroke-width: 0.910297px; transform-origin: 430.665px 399.495px;" id="el0jb3nbegfvpk" class="animable"></line><line x1="417.62" y1="405.67" x2="416.41" y2="389.77" style="fill: rgb(0, 153, 255); stroke: rgb(255, 255, 255); stroke-miterlimit: 10; stroke-width: 0.910297px; transform-origin: 417.015px 397.72px;" id="elix4v7dfqxji" class="animable"></line><line x1="411.86" y1="411.84" x2="427.61" y2="412.44" style="fill: rgb(0, 153, 255); stroke: rgb(255, 255, 255); stroke-miterlimit: 10; stroke-width: 0.910297px; transform-origin: 419.735px 412.14px;" id="elor663bfgq" class="animable"></line><line x1="406.8" y1="417.09" x2="405.22" y2="405.45" style="fill: rgb(0, 153, 255); stroke: rgb(255, 255, 255); stroke-miterlimit: 10; stroke-width: 0.910297px; transform-origin: 406.01px 411.27px;" id="elnbpwygxtw3" class="animable"></line><g id="ellabh92mp4o"><g style="opacity: 0.1; transform-origin: 391.923px 364.9px;" class="animable"><path d="M366.37,361.64c.13,31.33,25.06,56.63,25.06,56.63s24.72-25.51,24.58-56.84S391,304.8,391,304.8,366.23,330.31,366.37,361.64Z" id="elzj20zs84vlg" class="animable" style="transform-origin: 391.19px 361.535px;"></path><line x1="391.43" y1="418.27" x2="390.95" y2="304.8" id="elqcnbff12xu9" class="animable" style="transform-origin: 391.19px 361.535px;"></line><line x1="391.12" y1="345.13" x2="377.17" y2="333.06" id="eldpa5oai6d5" class="animable" style="transform-origin: 384.145px 339.095px;"></line><line x1="391.42" y1="363.88" x2="408.52" y2="338.88" id="elca3wjwhshlu" class="animable" style="transform-origin: 399.97px 351.38px;"></line><line x1="391.25" y1="374.69" x2="370.65" y2="356.47" id="elr8o6gvuvhi" class="animable" style="transform-origin: 380.95px 365.58px;"></line><line x1="391.53" y1="389.25" x2="411.75" y2="371.07" id="elxfo5xpvqay" class="animable" style="transform-origin: 401.64px 380.16px;"></line><line x1="391.58" y1="401.82" x2="375.65" y2="389.32" id="els5qe6igfvxn" class="animable" style="transform-origin: 383.615px 395.57px;"></line><path d="M349.38,410C361.49,423.58,382,425,382,425s.91-20.57-11.2-34.11-32.66-14.92-32.66-14.92S337.27,396.5,349.38,410Z" id="elw71qyqpntm9" class="animable" style="transform-origin: 360.071px 400.485px;"></path><line x1="382.04" y1="424.96" x2="338.18" y2="375.93" id="elpm375x6ogvb" class="animable" style="transform-origin: 360.11px 400.445px;"></line><line x1="353.77" y1="393.35" x2="343.07" y2="393.48" id="eloufedy2tgm" class="animable" style="transform-origin: 348.42px 393.415px;"></line><line x1="361.11" y1="401.37" x2="358.91" y2="383.95" id="el5v8g7d8umvs" class="animable" style="transform-origin: 360.01px 392.66px;"></line><line x1="365.19" y1="406.13" x2="349.25" y2="406.15" id="elm34dushy7z" class="animable" style="transform-origin: 357.22px 406.14px;"></line><line x1="370.92" y1="412.33" x2="372.7" y2="396.67" id="elsxr3nkauuuq" class="animable" style="transform-origin: 371.81px 404.5px;"></line><line x1="375.78" y1="417.77" x2="364.06" y2="418.47" id="elbuvxzw1ispu" class="animable" style="transform-origin: 369.92px 418.12px;"></line><path d="M412.54,390.19c-12.6,13.09-12.44,33.68-12.44,33.68s20.58-.63,33.18-13.72,12.44-33.68,12.44-33.68S425.14,377.1,412.54,390.19Z" id="elxxpf31ahhdm" class="animable" style="transform-origin: 422.91px 400.17px;"></path><line x1="400.1" y1="423.87" x2="445.72" y2="376.47" id="elyra3wabayzk" class="animable" style="transform-origin: 422.91px 400.17px;"></line><line x1="429.51" y1="393.32" x2="428.58" y2="382.66" id="elgh74s8xao8e" class="animable" style="transform-origin: 429.045px 387.99px;"></line><line x1="422.06" y1="401.24" x2="439.27" y2="397.75" id="elmdco88bhztl" class="animable" style="transform-origin: 430.665px 399.495px;"></line><line x1="417.62" y1="405.67" x2="416.41" y2="389.77" id="elxfa0vedr81e" class="animable" style="transform-origin: 417.015px 397.72px;"></line><line x1="411.86" y1="411.84" x2="427.61" y2="412.44" id="elnntspmis91s" class="animable" style="transform-origin: 419.735px 412.14px;"></line><line x1="406.8" y1="417.09" x2="405.22" y2="405.45" id="ellaj4fan64a" class="animable" style="transform-origin: 406.01px 411.27px;"></line></g></g></g><g id="freepik--Resume--inject-50" class="animable" style="transform-origin: 250.13px 264.535px;"><rect x="126.79" y="105.78" width="246.68" height="317.51" style="fill: rgb(255, 255, 255); stroke: rgb(38, 50, 56); stroke-linecap: round; stroke-linejoin: round; stroke-width: 0.987488px; transform-origin: 250.13px 264.535px;" id="el1xd1mmi16ie" class="animable"></rect><rect x="126.79" y="105.78" width="39.35" height="317.51" style="fill: rgb(0, 153, 255); mix-blend-mode: multiply; transform-origin: 146.465px 264.535px;" id="elmypp9y0gkga" class="animable"></rect><rect x="243.01" y="152.69" width="75.65" height="8.9" style="fill: rgb(0, 153, 255); stroke: rgb(38, 50, 56); stroke-linecap: round; stroke-linejoin: round; stroke-width: 0.987488px; transform-origin: 280.835px 157.14px;" id="elp4r0bkb76tg" class="animable"></rect><rect x="157.83" y="228.52" width="207.37" height="8.9" style="fill: rgb(0, 153, 255); transform-origin: 261.515px 232.97px;" id="elwwi6th2xi2m" class="animable"></rect><rect x="157.83" y="350.84" width="207.37" height="8.9" style="fill: rgb(0, 153, 255); transform-origin: 261.515px 355.29px;" id="eltmx19212b1a" class="animable"></rect><rect x="243.01" y="168.02" width="47.68" height="8.9" style="fill: rgb(0, 153, 255); stroke: rgb(38, 50, 56); stroke-linecap: round; stroke-linejoin: round; stroke-width: 0.987488px; transform-origin: 266.85px 172.47px;" id="eljwa55gnsj" class="animable"></rect><rect x="243.01" y="183.03" width="47.68" height="8.9" style="fill: rgb(0, 153, 255); stroke: rgb(38, 50, 56); stroke-linecap: round; stroke-linejoin: round; stroke-width: 0.987488px; transform-origin: 266.85px 187.48px;" id="elbk0o47r8lg" class="animable"></rect><rect x="231.54" y="247.22" width="4.91" height="4.91" style="fill: rgb(0, 153, 255); stroke: rgb(38, 50, 56); stroke-linecap: round; stroke-linejoin: round; stroke-width: 0.987488px; transform-origin: 233.995px 249.675px;" id="el3ekjpyd9p3s" class="animable"></rect><rect x="231.54" y="310.37" width="4.91" height="4.91" style="fill: rgb(0, 153, 255); stroke: rgb(38, 50, 56); stroke-linecap: round; stroke-linejoin: round; stroke-width: 0.987488px; transform-origin: 233.995px 312.825px;" id="elzjckej22m8g" class="animable"></rect><rect x="300.83" y="247.22" width="4.91" height="4.91" style="fill: rgb(0, 153, 255); stroke: rgb(38, 50, 56); stroke-linecap: round; stroke-linejoin: round; stroke-width: 0.987488px; transform-origin: 303.285px 249.675px;" id="elo1529feivk" class="animable"></rect><rect x="300.83" y="310.37" width="4.91" height="4.91" style="fill: rgb(0, 153, 255); stroke: rgb(38, 50, 56); stroke-linecap: round; stroke-linejoin: round; stroke-width: 0.987488px; transform-origin: 303.285px 312.825px;" id="el4wztlydfblv" class="animable"></rect><rect x="126.79" y="105.78" width="246.68" height="16.15" style="fill: rgb(38, 50, 56); stroke: rgb(38, 50, 56); stroke-linecap: round; stroke-linejoin: round; stroke-width: 0.987488px; transform-origin: 250.13px 113.855px;" id="elg79irqin78o" class="animable"></rect><path d="M287.83,250.63H244.41a1.4,1.4,0,0,1-1.4-1.4h0a1.4,1.4,0,0,1,1.4-1.4h43.42a1.4,1.4,0,0,1,1.4,1.4h0A1.4,1.4,0,0,1,287.83,250.63Z" style="fill: rgb(38, 50, 56); transform-origin: 266.12px 249.23px;" id="elaoekikeprzt" class="animable"></path><path d="M287.83,257.64H244.41a1.41,1.41,0,0,1-1.4-1.41h0a1.4,1.4,0,0,1,1.4-1.4h43.42a1.4,1.4,0,0,1,1.4,1.4h0A1.41,1.41,0,0,1,287.83,257.64Z" style="fill: rgb(38, 50, 56); transform-origin: 266.12px 256.235px;" id="elzjxo2jt9h3" class="animable"></path><path d="M287.83,264.64H244.41a1.4,1.4,0,0,1-1.4-1.4h0a1.4,1.4,0,0,1,1.4-1.4h43.42a1.4,1.4,0,0,1,1.4,1.4h0A1.4,1.4,0,0,1,287.83,264.64Z" style="fill: rgb(38, 50, 56); transform-origin: 266.12px 263.24px;" id="els53ero6jote" class="animable"></path><path d="M287.83,271.64H244.41a1.4,1.4,0,0,1-1.4-1.4h0a1.4,1.4,0,0,1,1.4-1.4h43.42a1.4,1.4,0,0,1,1.4,1.4h0A1.4,1.4,0,0,1,287.83,271.64Z" style="fill: rgb(38, 50, 56); transform-origin: 266.12px 270.24px;" id="elozcyq2wtm9" class="animable"></path><path d="M287.83,278.64H244.41a1.4,1.4,0,0,1-1.4-1.4h0a1.4,1.4,0,0,1,1.4-1.4h43.42a1.4,1.4,0,0,1,1.4,1.4h0A1.4,1.4,0,0,1,287.83,278.64Z" style="fill: rgb(38, 50, 56); transform-origin: 266.12px 277.24px;" id="el4fedh8grrj" class="animable"></path><path d="M353.51,250.63H310.09a1.4,1.4,0,0,1-1.4-1.4h0a1.4,1.4,0,0,1,1.4-1.4h43.42a1.4,1.4,0,0,1,1.4,1.4h0A1.4,1.4,0,0,1,353.51,250.63Z" style="fill: rgb(38, 50, 56); transform-origin: 331.8px 249.23px;" id="elha6e7xt6js" class="animable"></path><path d="M353.51,257.64H310.09a1.41,1.41,0,0,1-1.4-1.41h0a1.4,1.4,0,0,1,1.4-1.4h43.42a1.4,1.4,0,0,1,1.4,1.4h0A1.41,1.41,0,0,1,353.51,257.64Z" style="fill: rgb(38, 50, 56); transform-origin: 331.8px 256.235px;" id="elfb3irg9iv6u" class="animable"></path><path d="M353.51,264.64H310.09a1.4,1.4,0,0,1-1.4-1.4h0a1.4,1.4,0,0,1,1.4-1.4h43.42a1.4,1.4,0,0,1,1.4,1.4h0A1.4,1.4,0,0,1,353.51,264.64Z" style="fill: rgb(38, 50, 56); transform-origin: 331.8px 263.24px;" id="el8yoowtd8iow" class="animable"></path><path d="M353.51,271.64H310.09a1.4,1.4,0,0,1-1.4-1.4h0a1.4,1.4,0,0,1,1.4-1.4h43.42a1.4,1.4,0,0,1,1.4,1.4h0A1.4,1.4,0,0,1,353.51,271.64Z" style="fill: rgb(38, 50, 56); transform-origin: 331.8px 270.24px;" id="eleffnwy5iiy9" class="animable"></path><path d="M353.51,278.64H310.09a1.4,1.4,0,0,1-1.4-1.4h0a1.4,1.4,0,0,1,1.4-1.4h43.42a1.4,1.4,0,0,1,1.4,1.4h0A1.4,1.4,0,0,1,353.51,278.64Z" style="fill: rgb(38, 50, 56); transform-origin: 331.8px 277.24px;" id="el08icb2u0f4qh" class="animable"></path><path d="M287.83,312.73H244.41a1.41,1.41,0,0,1-1.4-1.41h0a1.4,1.4,0,0,1,1.4-1.4h43.42a1.4,1.4,0,0,1,1.4,1.4h0A1.41,1.41,0,0,1,287.83,312.73Z" style="fill: rgb(38, 50, 56); transform-origin: 266.12px 311.325px;" id="elz9hcym9lpef" class="animable"></path><path d="M287.83,319.73H244.41a1.4,1.4,0,0,1-1.4-1.4h0a1.4,1.4,0,0,1,1.4-1.4h43.42a1.4,1.4,0,0,1,1.4,1.4h0A1.4,1.4,0,0,1,287.83,319.73Z" style="fill: rgb(38, 50, 56); transform-origin: 266.12px 318.33px;" id="elb6j0j0l4a9k" class="animable"></path><path d="M287.83,326.73H244.41a1.4,1.4,0,0,1-1.4-1.4h0a1.4,1.4,0,0,1,1.4-1.4h43.42a1.4,1.4,0,0,1,1.4,1.4h0A1.4,1.4,0,0,1,287.83,326.73Z" style="fill: rgb(38, 50, 56); transform-origin: 266.12px 325.33px;" id="ele34bmvj9fjv" class="animable"></path><path d="M287.83,333.73H244.41a1.4,1.4,0,0,1-1.4-1.4h0a1.4,1.4,0,0,1,1.4-1.4h43.42a1.4,1.4,0,0,1,1.4,1.4h0A1.4,1.4,0,0,1,287.83,333.73Z" style="fill: rgb(38, 50, 56); transform-origin: 266.12px 332.33px;" id="elj58j06cssl" class="animable"></path><path d="M287.83,340.74H244.41a1.4,1.4,0,0,1-1.4-1.4h0a1.4,1.4,0,0,1,1.4-1.4h43.42a1.4,1.4,0,0,1,1.4,1.4h0A1.4,1.4,0,0,1,287.83,340.74Z" style="fill: rgb(38, 50, 56); transform-origin: 266.12px 339.34px;" id="el6bzpm2nsepm" class="animable"></path><path d="M353.51,312.73H310.09a1.41,1.41,0,0,1-1.4-1.41h0a1.4,1.4,0,0,1,1.4-1.4h43.42a1.4,1.4,0,0,1,1.4,1.4h0A1.41,1.41,0,0,1,353.51,312.73Z" style="fill: rgb(38, 50, 56); transform-origin: 331.8px 311.325px;" id="eli7a9orejp1g" class="animable"></path><path d="M353.51,319.73H310.09a1.4,1.4,0,0,1-1.4-1.4h0a1.4,1.4,0,0,1,1.4-1.4h43.42a1.4,1.4,0,0,1,1.4,1.4h0A1.4,1.4,0,0,1,353.51,319.73Z" style="fill: rgb(38, 50, 56); transform-origin: 331.8px 318.33px;" id="elvxz4t42qa8o" class="animable"></path><path d="M353.51,326.73H310.09a1.4,1.4,0,0,1-1.4-1.4h0a1.4,1.4,0,0,1,1.4-1.4h43.42a1.4,1.4,0,0,1,1.4,1.4h0A1.4,1.4,0,0,1,353.51,326.73Z" style="fill: rgb(38, 50, 56); transform-origin: 331.8px 325.33px;" id="elurl14qgabum" class="animable"></path><path d="M353.51,333.73H310.09a1.4,1.4,0,0,1-1.4-1.4h0a1.4,1.4,0,0,1,1.4-1.4h43.42a1.4,1.4,0,0,1,1.4,1.4h0A1.4,1.4,0,0,1,353.51,333.73Z" style="fill: rgb(38, 50, 56); transform-origin: 331.8px 332.33px;" id="elgmmu3ppb708" class="animable"></path><path d="M353.51,340.74H310.09a1.4,1.4,0,0,1-1.4-1.4h0a1.4,1.4,0,0,1,1.4-1.4h43.42a1.4,1.4,0,0,1,1.4,1.4h0A1.4,1.4,0,0,1,353.51,340.74Z" style="fill: rgb(38, 50, 56); transform-origin: 331.8px 339.34px;" id="el18c3xp31ep4j" class="animable"></path><path d="M353.51,372.7H310.09a1.4,1.4,0,0,1-1.4-1.4h0a1.4,1.4,0,0,1,1.4-1.4h43.42a1.4,1.4,0,0,1,1.4,1.4h0A1.4,1.4,0,0,1,353.51,372.7Z" style="fill: rgb(38, 50, 56); transform-origin: 331.8px 371.3px;" id="el7mkm7gz69gy" class="animable"></path><path d="M353.51,379.7H310.09a1.4,1.4,0,0,1-1.4-1.4h0a1.4,1.4,0,0,1,1.4-1.4h43.42a1.4,1.4,0,0,1,1.4,1.4h0A1.4,1.4,0,0,1,353.51,379.7Z" style="fill: rgb(38, 50, 56); transform-origin: 331.8px 378.3px;" id="el9nzkcxptxk" class="animable"></path><path d="M353.51,386.71H310.09a1.4,1.4,0,0,1-1.4-1.4h0a1.4,1.4,0,0,1,1.4-1.4h43.42a1.4,1.4,0,0,1,1.4,1.4h0A1.4,1.4,0,0,1,353.51,386.71Z" style="fill: rgb(38, 50, 56); transform-origin: 331.8px 385.31px;" id="el1hwphrmru02" class="animable"></path><rect x="308.69" y="390.91" width="46.22" height="2.8" rx="1.4" style="fill: rgb(38, 50, 56); transform-origin: 331.8px 392.31px;" id="elucbmeds5pna" class="animable"></rect><path d="M353.51,400.71H310.09a1.4,1.4,0,0,1-1.4-1.4h0a1.4,1.4,0,0,1,1.4-1.4h43.42a1.4,1.4,0,0,1,1.4,1.4h0A1.4,1.4,0,0,1,353.51,400.71Z" style="fill: rgb(38, 50, 56); transform-origin: 331.8px 399.31px;" id="ely38zxxxvs5r" class="animable"></path><path d="M349.31,291.25a5.6,5.6,0,0,0-5.52,4.67h-6.7a5.6,5.6,0,0,0-11,0h-6.7a5.6,5.6,0,0,0-11,0H301.6a5.59,5.59,0,0,0-11,0h-6.71a5.59,5.59,0,0,0-11,0h-6.71a5.59,5.59,0,0,0-11,0h-6.71a5.6,5.6,0,1,0,0,1.87h6.71a5.59,5.59,0,0,0,11,0h6.71a5.59,5.59,0,0,0,11,0h6.71a5.59,5.59,0,0,0,11,0h6.71a5.6,5.6,0,0,0,11,0h6.7a5.6,5.6,0,0,0,11,0h6.7a5.6,5.6,0,1,0,5.52-6.54Z" style="fill: rgb(38, 50, 56); transform-origin: 296.09px 296.853px;" id="elw58sizwvp9s" class="animable"></path><path d="M218.69,370.42a9.44,9.44,0,1,0,9.43,9.44A9.43,9.43,0,0,0,218.69,370.42Zm0,14.14a4.71,4.71,0,1,1,4.7-4.7A4.71,4.71,0,0,1,218.69,384.56Z" style="fill: rgb(0, 153, 255); stroke: rgb(38, 50, 56); stroke-linecap: round; stroke-linejoin: round; stroke-width: 0.987488px; transform-origin: 218.68px 379.86px;" id="el52aypwlt11g" class="animable"></path><path d="M221.5,383.61,226,385.8a9.43,9.43,0,0,0-7.28-15.38v4.73a4.7,4.7,0,0,1,2.77,8.46Z" style="fill: rgb(38, 50, 56); stroke: rgb(38, 50, 56); stroke-linecap: round; stroke-linejoin: round; stroke-width: 0.987488px; transform-origin: 223.417px 378.11px;" id="elro6dqs7ax1" class="animable"></path><path d="M223.23,401h-9a2.24,2.24,0,0,1-2.25-2.24h0a2.25,2.25,0,0,1,2.25-2.25h9a2.25,2.25,0,0,1,2.25,2.25h0A2.24,2.24,0,0,1,223.23,401Z" style="fill: rgb(0, 153, 255); stroke: rgb(38, 50, 56); stroke-linecap: round; stroke-linejoin: round; stroke-width: 0.987488px; transform-origin: 218.73px 398.755px;" id="el3m7qj7quuzn" class="animable"></path><path d="M246.82,370.42a9.44,9.44,0,1,0,9.44,9.44A9.43,9.43,0,0,0,246.82,370.42Zm0,14.14a4.71,4.71,0,1,1,4.71-4.7A4.7,4.7,0,0,1,246.82,384.56Z" style="fill: rgb(0, 153, 255); stroke: rgb(38, 50, 56); stroke-linecap: round; stroke-linejoin: round; stroke-width: 0.987488px; transform-origin: 246.82px 379.86px;" id="el6zufiinou9y" class="animable"></path><path d="M256.21,378.87a9.46,9.46,0,0,0-9.34-8.45v4.73a4.71,4.71,0,0,1,4.66,4.71,5,5,0,0,1-.06.54Z" style="fill: rgb(38, 50, 56); stroke: rgb(38, 50, 56); stroke-linecap: round; stroke-linejoin: round; stroke-width: 0.987488px; transform-origin: 251.54px 375.41px;" id="elkcnf2w7mi3" class="animable"></path><path d="M251.32,401h-9a2.24,2.24,0,0,1-2.25-2.24h0a2.25,2.25,0,0,1,2.25-2.25h9a2.25,2.25,0,0,1,2.25,2.25h0A2.24,2.24,0,0,1,251.32,401Z" style="fill: rgb(0, 153, 255); stroke: rgb(38, 50, 56); stroke-linecap: round; stroke-linejoin: round; stroke-width: 0.987488px; transform-origin: 246.82px 398.755px;" id="el7cmrxr91taw" class="animable"></path><path d="M275.12,370.42a9.44,9.44,0,1,0,9.44,9.44A9.43,9.43,0,0,0,275.12,370.42Zm0,14.14a4.71,4.71,0,1,1,4.71-4.7A4.7,4.7,0,0,1,275.12,384.56Z" style="fill: rgb(0, 153, 255); stroke: rgb(38, 50, 56); stroke-linecap: round; stroke-linejoin: round; stroke-width: 0.987488px; transform-origin: 275.12px 379.86px;" id="el7ggm4qwrnjp" class="animable"></path><path d="M275.17,370.42v4.73a4.71,4.71,0,1,1-3.63,7.72l-3.74,2.92a9.43,9.43,0,1,0,7.37-15.37Z" style="fill: rgb(38, 50, 56); stroke: rgb(38, 50, 56); stroke-linecap: round; stroke-linejoin: round; stroke-width: 0.987488px; transform-origin: 276.177px 379.85px;" id="elgpmpwxg3r1c" class="animable"></path><path d="M279.62,401h-9a2.24,2.24,0,0,1-2.25-2.24h0a2.24,2.24,0,0,1,2.25-2.25h9a2.25,2.25,0,0,1,2.25,2.25h0A2.24,2.24,0,0,1,279.62,401Z" style="fill: rgb(0, 153, 255); stroke: rgb(38, 50, 56); stroke-linecap: round; stroke-linejoin: round; stroke-width: 0.987488px; transform-origin: 275.12px 398.755px;" id="elbz37yby4nk8" class="animable"></path></g><g id="freepik--Character--inject-50" class="animable animator-active" style="transform-origin: 183.21px 286.705px;"><circle cx="178.2" cy="182.68" r="42.24" style="fill: rgb(255, 255, 255); transform-origin: 178.2px 182.68px;" id="elszqh1kbmf2t" class="animable"></circle><path d="M191,417.68s6.1,9.17,5.26,12.8-6.2,2.51-8.74-1.4-9-9.75-7.83-12.26S188.72,415.45,191,417.68Z" style="fill: rgb(255, 255, 255); stroke: rgb(38, 50, 56); stroke-linecap: round; stroke-linejoin: round; stroke-width: 1.02307px; transform-origin: 187.945px 424.041px;" id="eln85la3jjv6a" class="animable"></path><path d="M164.79,417.17s-7.37,10.94-6.19,13.93,5,2.1,7.92-.6,8.75-10.28,8.75-10.28S170.37,414.18,164.79,417.17Z" style="fill: rgb(255, 255, 255); stroke: rgb(38, 50, 56); stroke-linecap: round; stroke-linejoin: round; stroke-width: 1.02307px; transform-origin: 166.871px 424.654px;" id="el608lqfabu4q" class="animable"></path><path d="M158.6,431.1a9.09,9.09,0,0,0,5.78-1.13c3.36-1.7,9.22-9.37,9.22-9.37" style="fill: none; stroke: rgb(38, 50, 56); stroke-linecap: round; stroke-linejoin: round; stroke-width: 0.767303px; transform-origin: 166.1px 425.892px;" id="el78lf2ecjb64" class="animable"></path><path d="M181.74,418.65s3.19,6,6.78,9.4,5.35,4.37,7.71,2.43" style="fill: none; stroke: rgb(38, 50, 56); stroke-linecap: round; stroke-linejoin: round; stroke-width: 0.767303px; transform-origin: 188.985px 425.059px;" id="el3l0x00y764v" class="animable"></path><path d="M154.44,280.65s-6.45,13.16-6.16,18.54,1.47,32.6,3.23,41.57S155,372.07,156.2,381s8.89,29.85,8.89,29.85-1.18,4.79-.3,6.28,10.19,3.95,10.48,3.05,1.76-3.59,2-6.28-4.1-31.4-2.34-37.68,2.1-48.5,2.34-52.85-.07-12-.07-12a2.75,2.75,0,0,0,2.94-.89c1.17-1.5,5.05,39.15,6.23,48.72s-1.47,12.26-2.35,18.24-2.93,25.41-2.93,27.81-2.64,10.16-1.47,11.66,3.66,1.25,4.68,1.53c3.06.85,5.45-.48,6.62-.78s2.16-4.63,2.16-4.63,9.42-26.62,11.18-37.69,4.69-31.61,4.11-44.17-4.11-38-4.11-38l-.88-7.48Z" style="fill: rgb(38, 50, 56); stroke: rgb(38, 50, 56); stroke-linecap: round; stroke-linejoin: round; stroke-width: 1.02307px; transform-origin: 178.358px 350.511px;" id="elxxywyjgza2" class="animable"></path><path d="M150.32,295.87s-.57,7.38,4.26,12.2" style="fill: none; stroke: rgb(255, 255, 255); stroke-linecap: round; stroke-linejoin: round; stroke-width: 0.506629px; transform-origin: 152.44px 301.97px;" id="elsidzbt749ch" class="animable"></path><path d="M150.6,306.37s2.84,4.83,6.25,5.39" style="fill: none; stroke: rgb(255, 255, 255); stroke-linecap: round; stroke-linejoin: round; stroke-width: 0.506629px; transform-origin: 153.725px 309.065px;" id="el1n174migw2h" class="animable"></path><path d="M173.3,387.13s-4,9.54-4.54,14.75,4.54,3.18,5.68,6.65-6.81,3.19-5.39,4.05,5.67,1.45,5.67,1.45" style="fill: none; stroke: rgb(255, 255, 255); stroke-linecap: round; stroke-linejoin: round; stroke-width: 0.511535px; transform-origin: 171.72px 400.58px;" id="elt7ohvrx6gm" class="animable"></path><path d="M181,410.85c.85-.29,10.5-2,9.36-7.23s-6.81-5.5-6-11.57S194,372.66,194,368.9s-6.24-17.77-6.81-26.45" style="fill: none; stroke: rgb(255, 255, 255); stroke-linecap: round; stroke-linejoin: round; stroke-width: 0.511535px; transform-origin: 187.5px 376.65px;" id="elg9oi8zjqij8" class="animable"></path><path d="M194.87,295.31s-6.53,9.36-7.38,10.78,7.66-6.24,7.66-6.24" style="fill: none; stroke: rgb(255, 255, 255); stroke-linecap: round; stroke-linejoin: round; stroke-width: 0.506629px; transform-origin: 191.29px 300.788px;" id="ell4nuijcdkzk" class="animable"></path><path d="M177.79,292s.71,6.84.71,8.25v7.79" style="fill: none; stroke: rgb(255, 255, 255); stroke-linecap: round; stroke-linejoin: round; stroke-width: 0.506629px; transform-origin: 178.145px 300.02px;" id="elfbccf58hr4a" class="animable"></path><path d="M178.5,303.8s3.07-.47,3.77-2.83.48-7.08.48-7.08" style="fill: none; stroke: rgb(255, 255, 255); stroke-linecap: round; stroke-linejoin: round; stroke-width: 0.506629px; transform-origin: 180.641px 298.845px;" id="el63xxgkblhbc" class="animable"></path><path d="M237.75,210.84c-3.52-10.27-4.11-15.84-4.4-18.77s-3.52-2.06-3.52-2.06-7,4.11-7,5,3.23,22.59,3.81,26.4a49,49,0,0,1,.59,6.75s-12.32-13.2-15.55-16.43c-2.46-2.47-4.41-4.58-6.5-5.84-1.13-1-3.09-1.37-6.11-2.37-5.28-1.76-10.85-5.87-17.31-5.58a38.4,38.4,0,0,0-12.32,2.94s-9.38,4.4-15.84,7.33a11.52,11.52,0,0,0-2.13,1.24c-1.06-.13-3.27.44-5.79,6.09-3.51,7.92-19.35,28.75-22,36.08s2.93,14.67,9.09,20.53a176.1,176.1,0,0,1,12.61,13.79l7-8.62a40.67,40.67,0,0,0,1,5.69c.88,2.93,3.81,6.16,15.55,7s38.11,2.46,37.25-3.52c-1.21-8.5-.59-35.79-1.17-43.12a123.62,123.62,0,0,1,.29-14.1c1.35,1.71,4,4.88,5.85,6.13,2.64,1.76,13.8,10,18.2,11.78s10.56-1.17,13.2-7S241.27,221.11,237.75,210.84Zm-95.62,48.69c-1.18-4.69-1.76-6.45-1.76-6.45s7.52-8.1,11.14-12.42c.49,11.59.8,24.27.46,26.13a43.51,43.51,0,0,0,.21,9.36C150.22,273.46,143.13,263.57,142.13,259.53Z" style="fill: rgb(0, 153, 255); stroke: rgb(38, 50, 56); stroke-linecap: round; stroke-linejoin: round; stroke-width: 1.01326px; transform-origin: 183.21px 240.375px;" id="elw6ur9aeggyq" class="animable"></path><g id="elyvkh56llr9j"><path d="M237.75,210.84c-3.52-10.27-4.11-15.84-4.4-18.77s-3.52-2.06-3.52-2.06-7,4.11-7,5,3.23,22.59,3.81,26.4a49,49,0,0,1,.59,6.75s-12.32-13.2-15.55-16.43c-2.46-2.47-4.41-4.58-6.5-5.84-1.13-1-3.09-1.37-6.11-2.37-5.28-1.76-10.85-5.87-17.31-5.58a38.4,38.4,0,0,0-12.32,2.94s-9.38,4.4-15.84,7.33a11.52,11.52,0,0,0-2.13,1.24c-1.06-.13-3.27.44-5.79,6.09-3.51,7.92-19.35,28.75-22,36.08s2.93,14.67,9.09,20.53a176.1,176.1,0,0,1,12.61,13.79l7-8.62a40.67,40.67,0,0,0,1,5.69c.88,2.93,3.81,6.16,15.55,7s38.11,2.46,37.25-3.52c-1.21-8.5-.59-35.79-1.17-43.12a123.62,123.62,0,0,1,.29-14.1c1.35,1.71,4,4.88,5.85,6.13,2.64,1.76,13.8,10,18.2,11.78s10.56-1.17,13.2-7S241.27,221.11,237.75,210.84Zm-95.62,48.69c-1.18-4.69-1.76-6.45-1.76-6.45s7.52-8.1,11.14-12.42c.49,11.59.8,24.27.46,26.13a43.51,43.51,0,0,0,.21,9.36C150.22,273.46,143.13,263.57,142.13,259.53Z" style="opacity: 0.1; transform-origin: 183.21px 240.375px;" class="animable"></path></g><path d="M155.14,239.4a58.91,58.91,0,0,0,4.83-8.79" style="fill: none; stroke: rgb(38, 50, 56); stroke-linecap: round; stroke-linejoin: round; stroke-width: 0.759943px; transform-origin: 157.555px 235.005px;" id="elx9kqpvp88z" class="animable"></path><path d="M162.52,231.46a11.25,11.25,0,0,1-2.84,3.69" style="fill: none; stroke: rgb(38, 50, 56); stroke-linecap: round; stroke-linejoin: round; stroke-width: 0.759943px; transform-origin: 161.1px 233.305px;" id="elt4omgnrqecg" class="animable"></path><path d="M227.19,228.15a12.8,12.8,0,0,0,4,9" style="fill: none; stroke: rgb(38, 50, 56); stroke-linecap: round; stroke-linejoin: round; stroke-width: 1.01326px; transform-origin: 229.19px 232.65px;" id="eld7its86p0jg" class="animable"></path><path d="M228.35,232.88a12.91,12.91,0,0,0,1.71,7.66" style="fill: none; stroke: rgb(38, 50, 56); stroke-linecap: round; stroke-linejoin: round; stroke-width: 1.01326px; transform-origin: 229.179px 236.71px;" id="el1y4pmx0plh6" class="animable"></path><path d="M140.37,253.08s-2.16-2.05-7.49-1.16" style="fill: none; stroke: rgb(38, 50, 56); stroke-linecap: round; stroke-linejoin: round; stroke-width: 0.759943px; transform-origin: 136.625px 252.388px;" id="el2w4ag42bbgr" class="animable"></path><path d="M129.93,250.74s1.48-2.37,7.09-.6" style="fill: none; stroke: rgb(38, 50, 56); stroke-linecap: round; stroke-linejoin: round; stroke-width: 0.759943px; transform-origin: 133.475px 250.112px;" id="el6cluegy6dcg" class="animable"></path><path d="M211.54,220.28c-1.18.29-6.21,8.87-6.21,8.87l12.13-3.25" style="fill: none; stroke: rgb(38, 50, 56); stroke-linecap: round; stroke-linejoin: round; stroke-width: 0.759943px; transform-origin: 211.395px 224.715px;" id="elce1zornjyxg" class="animable"></path><path d="M176.71,214.43s2.27,3.12,7.38,1.71,6.81-6.81,6-10.22S172.17,205.35,176.71,214.43Z" style="fill: rgb(255, 255, 255); stroke: rgb(38, 50, 56); stroke-linecap: round; stroke-linejoin: round; stroke-width: 1.01326px; transform-origin: 183.114px 210.515px;" id="el4cii2cf9mp7" class="animable"></path><path d="M171.85,195s-3.43,2.28-3.88,4.34.68,8.67,1.59,10.95,3.89,7.53,3.89,7.53,10.27-5.93,11-6.39,8,3.65,9.59,3-3.88-14.61-6.39-17.57S175.5,192.25,171.85,195Z" style="fill: rgb(255, 255, 255); stroke: rgb(38, 50, 56); stroke-linecap: round; stroke-linejoin: round; stroke-width: 1.01326px; transform-origin: 181.096px 205.708px;" id="elqsylpe060jp" class="animable"></path><path d="M170,187.46s.23,3.65.69,9.13S173,206.4,176,208.91s7.3,3.88,8.44,2.51,2.51-7.07,2-10.5-1.14-10.72-1.14-10.72Z" style="fill: rgb(255, 255, 255); stroke: rgb(38, 50, 56); stroke-linecap: round; stroke-linejoin: round; stroke-width: 1.01326px; transform-origin: 178.275px 199.711px;" id="elj27raibt0f" class="animable"></path><g id="el86gr13xn4p4"><path d="M186,196.65c-.34-3.19-.65-6.45-.65-6.45L170,187.46s.23,3.65.69,9.13a23.47,23.47,0,0,0,1.73,7.37Z" style="fill: rgb(0, 153, 255); opacity: 0.5; mix-blend-mode: multiply; transform-origin: 178px 195.71px;" class="animable"></path></g><path d="M165,182s-3.42-3.42-4.11-.46,2.06,7.54,5.94,6.39v-2.73Z" style="fill: rgb(255, 255, 255); stroke: rgb(38, 50, 56); stroke-linecap: round; stroke-linejoin: round; stroke-width: 1.01326px; transform-origin: 163.807px 184.223px;" id="eln9iifr8uw79" class="animable"></path><g id="elh0pklgebjou"><path d="M165,182s-3.42-3.42-4.11-.46,2.06,7.54,5.94,6.39v-2.73Z" style="fill: rgb(0, 153, 255); stroke: rgb(38, 50, 56); stroke-linecap: round; stroke-linejoin: round; stroke-width: 1.01326px; opacity: 0.5; transform-origin: 163.807px 184.223px;" class="animable"></path></g><path d="M162,175.82s5.71,15.29,10.73,18.26,15.06,5.7,17.8-5-4.56-26.25-7.07-30.82-11.87-5.93-17.8-1.37S158.38,165.77,162,175.82Z" style="fill: rgb(255, 255, 255); stroke: rgb(38, 50, 56); stroke-linecap: round; stroke-linejoin: round; stroke-width: 1.01326px; transform-origin: 175.569px 175.409px;" id="el6nyxd00jzz" class="animable"></path><g id="elbgznop9buuh"><path d="M168.33,162.87a19.55,19.55,0,0,1,7.72-1.8l5.69-4.79c-3.74-2.88-11.09-3.23-16.05.59-5.94,4.57-7.31,8.9-3.66,18.95,0,0,5.71,15.29,10.73,18.26a20.53,20.53,0,0,0,5.72,2.29c-2.42-3.12-6.14-8.08-7.32-10.61-1.8-3.86-2.57-11.83-4.89-16.46S164.73,164.67,168.33,162.87Z" style="fill: rgb(0, 153, 255); opacity: 0.5; mix-blend-mode: multiply; transform-origin: 170.879px 175.216px;" class="animable"></path></g><path d="M180.29,171.25s2.28,4.11,1.37,5a2.37,2.37,0,0,1-2.28.46" style="fill: none; stroke: rgb(38, 50, 56); stroke-linecap: round; stroke-linejoin: round; stroke-width: 1.01326px; transform-origin: 180.627px 174.038px;" id="el7v889dd7qs4" class="animable"></path><path d="M169.79,170.57s.46-2.74,3.88-2.74" style="fill: none; stroke: rgb(38, 50, 56); stroke-linecap: round; stroke-linejoin: round; stroke-width: 2.02651px; transform-origin: 171.73px 169.2px;" id="el8qakvqauav6" class="animable"></path><path d="M171.85,173.31s2.51,1.14,3.42-1.37" style="fill: none; stroke: rgb(38, 50, 56); stroke-linecap: round; stroke-linejoin: round; stroke-width: 1.01326px; transform-origin: 173.56px 172.754px;" id="elu13ifyegl8" class="animable"></path><path d="M182.8,171.48s2.51,1.14,3.43-1.37" style="fill: none; stroke: rgb(38, 50, 56); stroke-linecap: round; stroke-linejoin: round; stroke-width: 1.01326px; transform-origin: 184.515px 170.924px;" id="elr2rdvaa571" class="animable"></path><path d="M180.72,166.24a3.42,3.42,0,0,1,4.68-.19" style="fill: none; stroke: rgb(38, 50, 56); stroke-linecap: round; stroke-linejoin: round; stroke-width: 2.02651px; transform-origin: 183.06px 165.728px;" id="elbb1w960i84" class="animable"></path><path d="M191,180.29c-2.66-1.16-9-3.72-11.12-2.65-2.74,1.37-9.82,6.17-9.82,9.82,0,0-4.56-6.16-4.56-8.45s1.82-3,.23-5.93-3.89-3.2-3.2-6.62c.63-3.17,6.94-6.53,10-7a10.32,10.32,0,0,0,6.85,2.44c5,0,9.13-3.21,9.13-7.19s-4.09-7.18-9.13-7.18a11.08,11.08,0,0,0-3.31.49c-4.78-.35-5.69,3.19-9,5.13s-5.39,7.66-5.39,7.66l.14,0c-2.42,3.54-2.41,7.81.22,15,0,0,5.71,15.29,10.73,18.26s15.06,5.7,17.8-5A24.77,24.77,0,0,0,191,180.29Z" style="fill: rgb(38, 50, 56); stroke: rgb(38, 50, 56); stroke-linecap: round; stroke-linejoin: round; stroke-width: 1.01326px; transform-origin: 175.621px 172.131px;" id="eldojiy9sp0zl" class="animable"></path><path d="M185.55,180.06s-3.42,4.79-7.3,1.6" style="fill: none; stroke: rgb(255, 255, 255); stroke-linecap: round; stroke-linejoin: round; stroke-width: 1.01326px; transform-origin: 181.9px 181.408px;" id="el7375u0zwixo" class="animable"></path><path d="M152.68,276.84a13.47,13.47,0,0,1,3.52,3.22,58.66,58.66,0,0,0,3.82,4.7s3.22.29,2.93,1.76-.88,2.34-2.35,2.34-4.69-2.93-4.69-2.93l-4.69,7.33s-4.4-3.22-5.87-7.33Z" style="fill: rgb(255, 255, 255); stroke: rgb(38, 50, 56); stroke-linecap: round; stroke-linejoin: round; stroke-width: 1.01326px; transform-origin: 154.159px 285.05px;" id="el8b8twa832hk" class="animable"></path><circle cx="178.2" cy="182.68" r="42.24" style="fill: none; stroke: rgb(38, 50, 56); stroke-linecap: round; stroke-linejoin: round; stroke-width: 2.02651px; transform-origin: 178.2px 182.68px;" id="ellr8st0p2p7" class="animable"></circle><path d="M216.34,174.47s-2.94-.3-3.52,1.46-1.47,3.52-1.47,4.7.29,2.05,1.76,2.34,2.35-1.76,2.35-1.76Z" style="fill: rgb(255, 255, 255); stroke: rgb(38, 50, 56); stroke-linecap: round; stroke-linejoin: round; stroke-width: 1.01326px; transform-origin: 213.845px 178.724px;" id="el8e61eo4tnpy" class="animable"></path><path d="M216.92,172.41s-1.46,7.92-1.46,10.27a8.88,8.88,0,0,0,1.76,5,3.65,3.65,0,0,0,2.05,1.17l1.47-1.76s-1.76,2.35.58,5.28,4.11,2.64,6.16,1.76,2.64-2.05,1.76-5.28-1.46-8.51-2.05-11.73-2.64-4.4-3.81-4.4S219,171.53,216.92,172.41Z" style="fill: rgb(255, 255, 255); stroke: rgb(38, 50, 56); stroke-linecap: round; stroke-linejoin: round; stroke-width: 1.01326px; transform-origin: 222.548px 183.41px;" id="elne7bvmofepk" class="animable"></path><path d="M215.85,184.33s-.52-1.82,1.69-2.08,5.86-.65,5.86-.65" style="fill: none; stroke: rgb(38, 50, 56); stroke-linecap: round; stroke-linejoin: round; stroke-width: 0.506629px; transform-origin: 219.598px 182.965px;" id="elvpqutifset" class="animable"></path><path d="M216.11,179.65s5.07-1.31,6.9-1.05" style="fill: none; stroke: rgb(38, 50, 56); stroke-linecap: round; stroke-linejoin: round; stroke-width: 0.506629px; transform-origin: 219.56px 179.108px;" id="el9a1goj7iqp" class="animable"></path><path d="M216.5,176a33.75,33.75,0,0,1,5.73-.52" style="fill: none; stroke: rgb(38, 50, 56); stroke-linecap: round; stroke-linejoin: round; stroke-width: 0.506629px; transform-origin: 219.365px 175.74px;" id="elapk5kgo2u7r" class="animable"></path><path d="M218.19,185.76a3.39,3.39,0,0,0,3,.79" style="fill: none; stroke: rgb(38, 50, 56); stroke-linecap: round; stroke-linejoin: round; stroke-width: 0.506629px; transform-origin: 219.69px 186.195px;" id="elegsbarrcgwv" class="animable"></path></g><defs>     <filter id="active" height="200%">         <feMorphology in="SourceAlpha" result="DILATED" operator="dilate" radius="2"></feMorphology>                <feFlood flood-color="#32DFEC" flood-opacity="1" result="PINK"></feFlood>        <feComposite in="PINK" in2="DILATED" operator="in" result="OUTLINE"></feComposite>        <feMerge>            <feMergeNode in="OUTLINE"></feMergeNode>            <feMergeNode in="SourceGraphic"></feMergeNode>        </feMerge>    </filter>    <filter id="hover" height="200%">        <feMorphology in="SourceAlpha" result="DILATED" operator="dilate" radius="2"></feMorphology>                <feFlood flood-color="#ff0000" flood-opacity="0.5" result="PINK"></feFlood>        <feComposite in="PINK" in2="DILATED" operator="in" result="OUTLINE"></feComposite>        <feMerge>            <feMergeNode in="OUTLINE"></feMergeNode>            <feMergeNode in="SourceGraphic"></feMergeNode>        </feMerge>            <feColorMatrix type="matrix" values="0   0   0   0   0                0   1   0   0   0                0   0   0   0   0                0   0   0   1   0 "></feColorMatrix>    </filter></defs></svg>